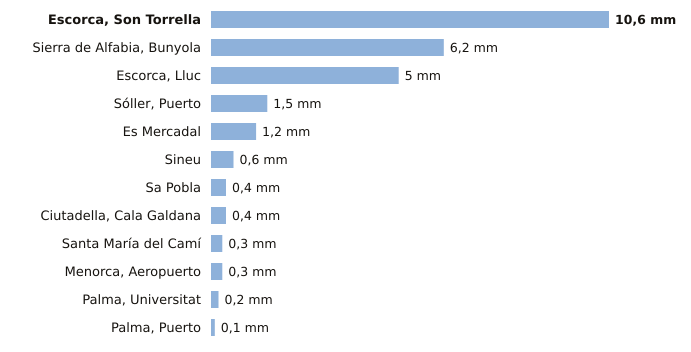

Data behind this chart, as committed beside it:
estacion, provincia, indicativo, mm_6_dias_anteriores, mm_hoy, mm_7_dias, horas_de_hoy
Escorca, Son Torrella, Illes Balears, B684A, 10.6, 0.0, 10.6, 1
Sierra de Alfabia, Bunyola, Illes Balears, B248, 6.2, 0.0, 6.2, 1
Escorca, Lluc, Illes Balears, B013X, 5.0, 0.0, 5.0, 1
Sóller, Puerto, Illes Balears, B051A, 1.5, 0.0, 1.5, 1
Es Mercadal, Illes Balears, B825B, 1.2, 0.0, 1.2, 1
Sineu, Illes Balears, B644B, 0.6, 0.0, 0.6, 1
Sa Pobla, Illes Balears, B691Y, 0.4, 0.0, 0.4, 1
Ciutadella, Cala Galdana, Illes Balears, B870C, 0.4, 0.0, 0.4, 1
Santa María del Camí, Illes Balears, B656A, 0.3, 0.0, 0.3, 1
Menorca, Aeropuerto, Illes Balears, B893, 0.3, 0.0, 0.3, 1
Palma, Universitat, Illes Balears, B236C, 0.2, 0.0, 0.2, 1
Palma, Puerto, Illes Balears, B228, 0.1, 0.0, 0.1, 1
